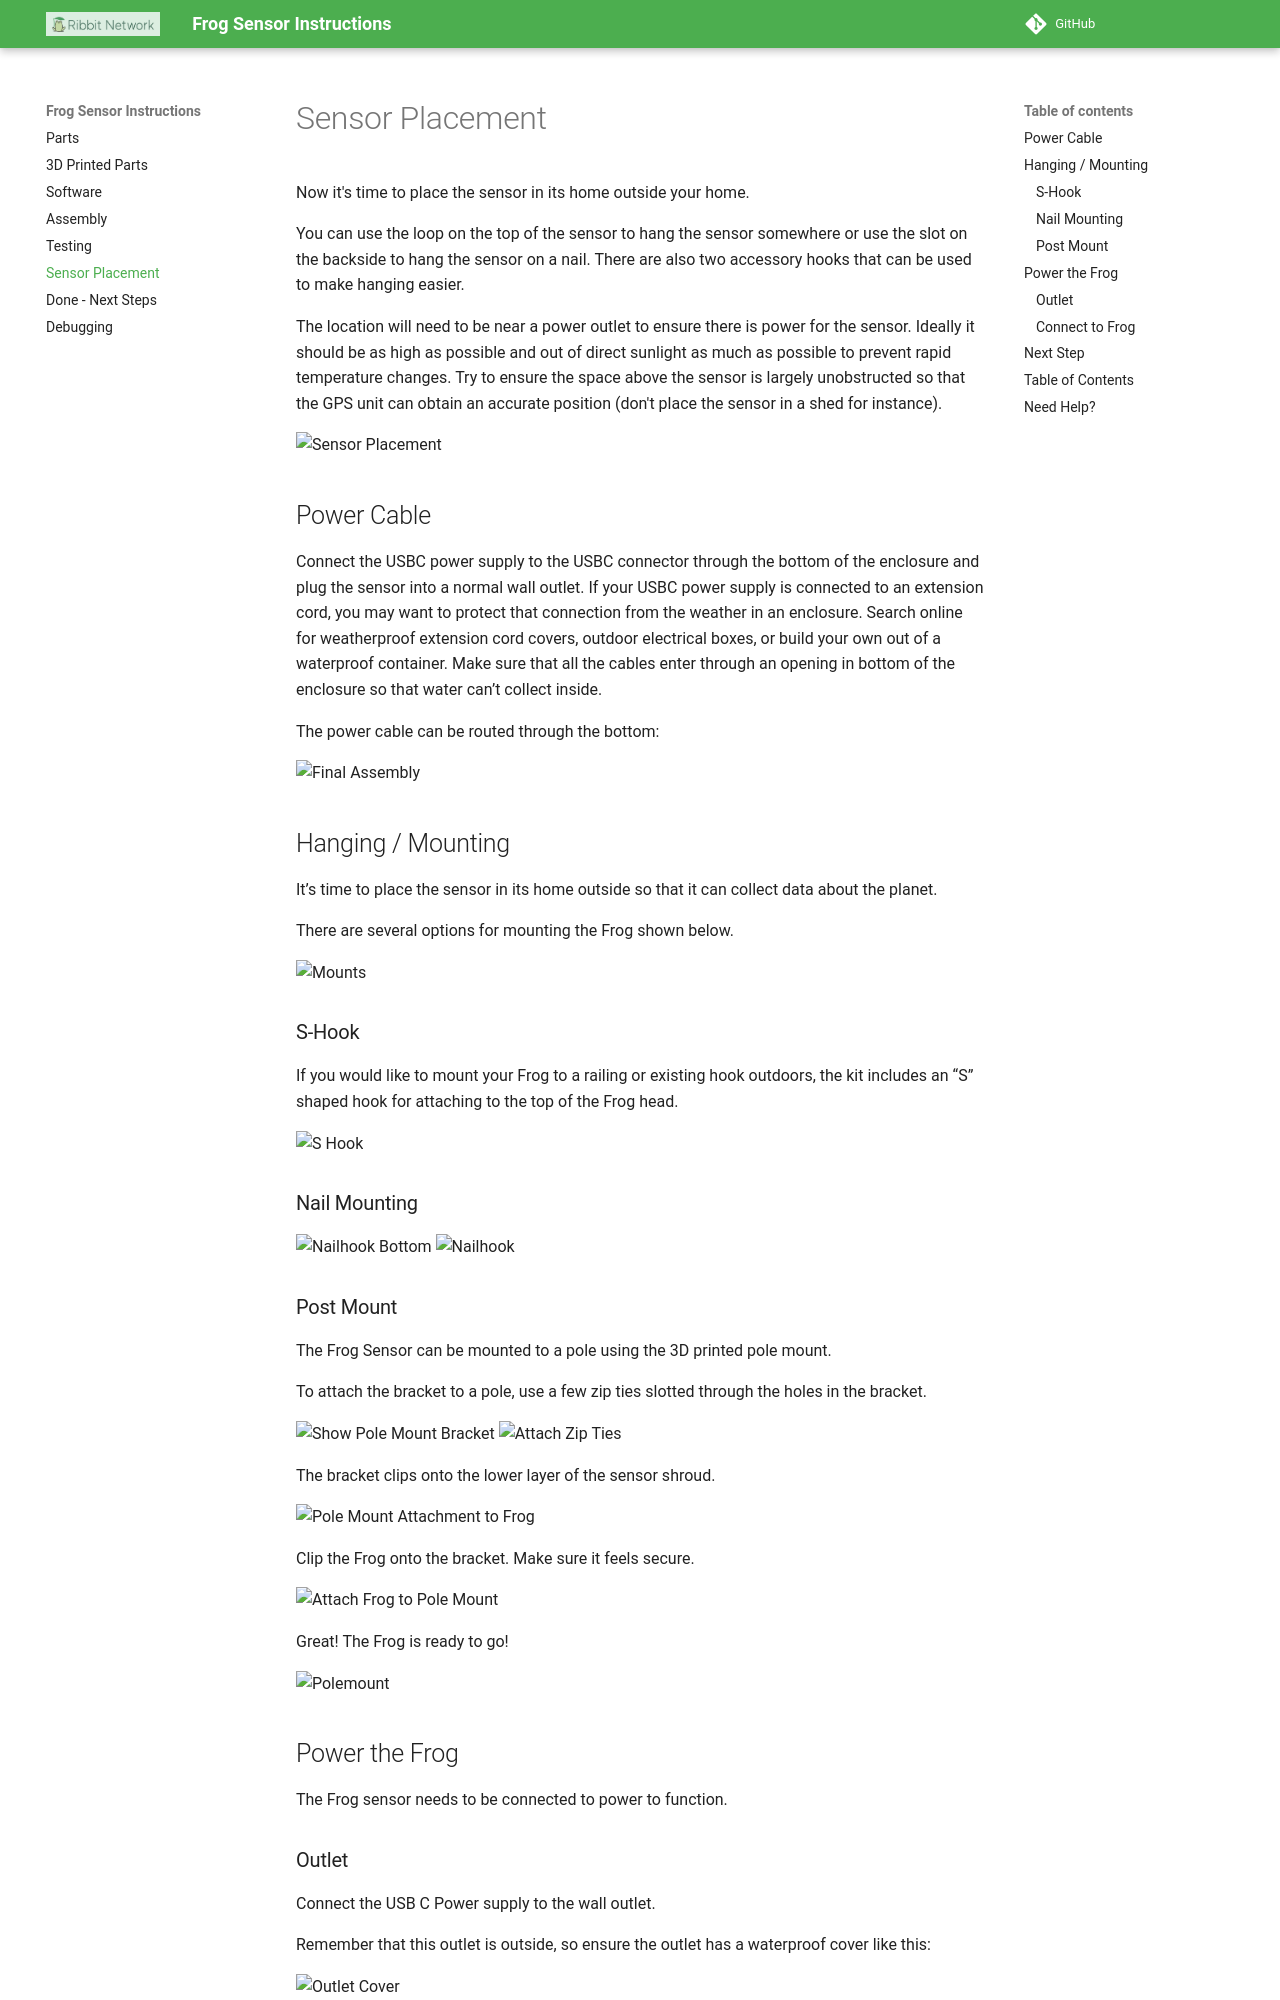

repository: Ribbit-Network/ribbit-network-frog-hardware · page: 6-sensor-placement/6-sensor-placement/index.html · generator: mkdocs

# Sensor Placement

Now it's time to place the sensor in its home outside your home.

You can use the loop on the top of the sensor to hang the sensor somewhere or use the slot on the backside to hang the sensor on a nail.  There are also two accessory hooks that can be used to make hanging easier.

The location will need to be near a power outlet to ensure there is power for the sensor. Ideally it should be as high as possible and out of direct sunlight as much as possible to prevent rapid temperature changes. Try to ensure the space above the sensor is largely unobstructed so that the GPS unit can obtain an accurate position (don't place the sensor in a shed for instance).

![Sensor Placement](images/s_hook.gif)

## Power Cable

Connect the USBC power supply to the USBC connector through the bottom of the enclosure and plug the sensor into a normal wall outlet. If your USBC power supply is connected to an extension cord, you may want to protect that connection from the weather in an enclosure. Search online for weatherproof extension cord covers, outdoor electrical boxes, or build your own out of a waterproof container. Make sure that all the cables enter through an opening in bottom of the enclosure so that water can’t collect inside.

The power cable can be routed through the bottom:

![Final Assembly](images/final_assembly.jpg)

## Hanging / Mounting

It’s time to place the sensor in its home outside so that it can collect data about the planet.

There are several options for mounting the Frog shown below.

![Mounts](images/mounts.jpg)

### S-Hook

If you would like to mount your Frog to a railing or existing hook outdoors, the kit includes an “S” shaped hook for attaching to the top of the Frog head.

![S Hook](images/s_hook.jpg)

### Nail Mounting

![Nailhook Bottom](images/nailhook_bottom.jpg)
![Nailhook](images/nailhook.jpg)

### Post Mount

The Frog Sensor can be mounted to a pole using the 3D printed pole mount.

To attach the bracket to a pole, use a few zip ties slotted through the holes in the bracket.

![Show Pole Mount Bracket](images/show_pole_mount.gif)
![Attach Zip Ties](images/zip_tie_pole_mount.gif)

The bracket clips onto the lower layer of the sensor shroud.

![Pole Mount Attachment to Frog](images/attach_pole_mount.gif)

Clip the Frog onto the bracket. Make sure it feels secure.

![Attach Frog to Pole Mount](images/attach_frog_to_pole_mount.gif)

Great! The Frog is ready to go!

![Polemount](images/polemount.jpg)
